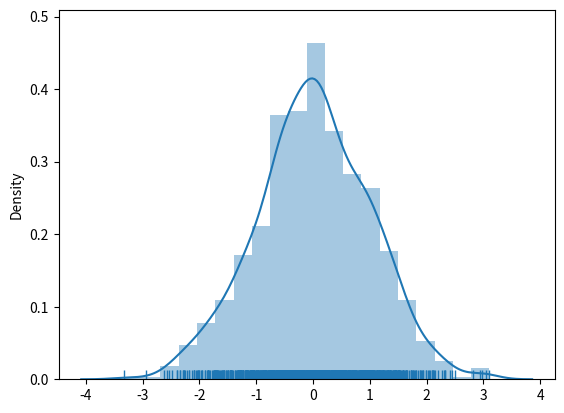

This figure's Python source:
import numpy as np
import pandas as pd
import matplotlib.pyplot as plt
import seaborn as sns

s1 = pd.Series(np.random.randn(1000))
#plt.hist(s1)

#s1.plot(kind='kde')
#plt.show()

sns.distplot(s1, bins=20, hist=True, kde=True, rug=True)
plt.show()